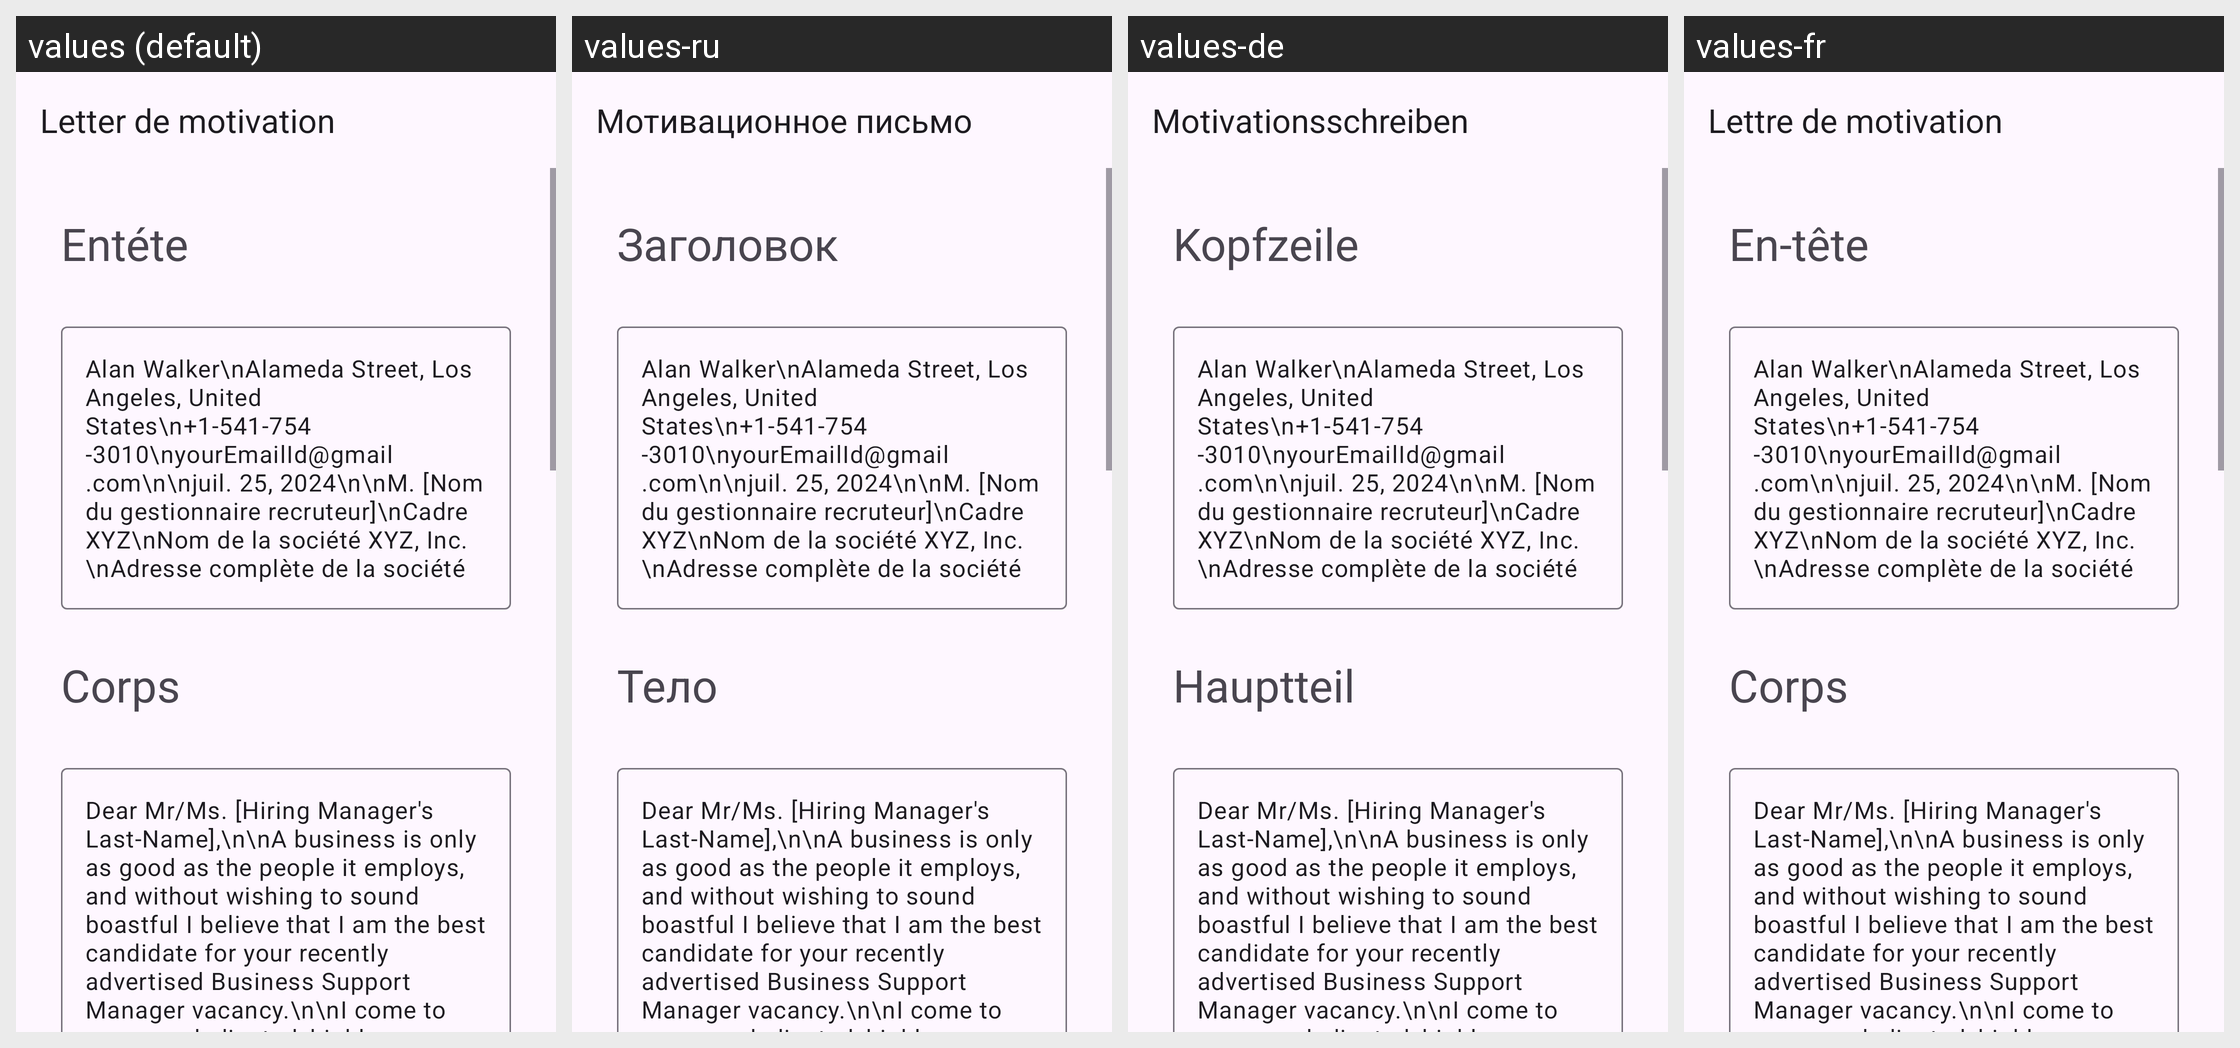

Strings drawn on this Android screen and how each of the app's shown locales translates them:
Android screen res/layout/activity_business_support_manager.xml rendered under 4 locales, left to right: values (default), values-ru, values-de, values-fr. Device: Nexus 5 (rendered at 1080×1920; each locale shown at half size, 540×960, under a caption strip naming it); theme Theme.App_creat_profesionell_cv.
Other locales in the repository, not shown: values-en, values-it.
Strings drawn on this screen, with the default value and each locale's value (text and hints the layout hard-codes, and strings that could not be matched under every locale, appear in the picture but are not listed):

letter_de_motivation
  values: Letter de motivation
  values-ru: Мотивационное письмо
  values-de: Motivationsschreiben
  values-fr: Lettre de motivation

ent_te
  values: Entéte
  values-ru: Заголовок
  values-de: Kopfzeile
  values-fr: En-tête

corps
  values: Corps
  values-ru: Тело
  values-de: Hauptteil
  values-fr: Corps
